Run: headless pygame with SDL's dummy video driver; simulated clock (each Clock.tick advances the game by its frame time, no real sleeping); random seed 0; keys injected as events and as key.get_pressed() state; no mouse input.
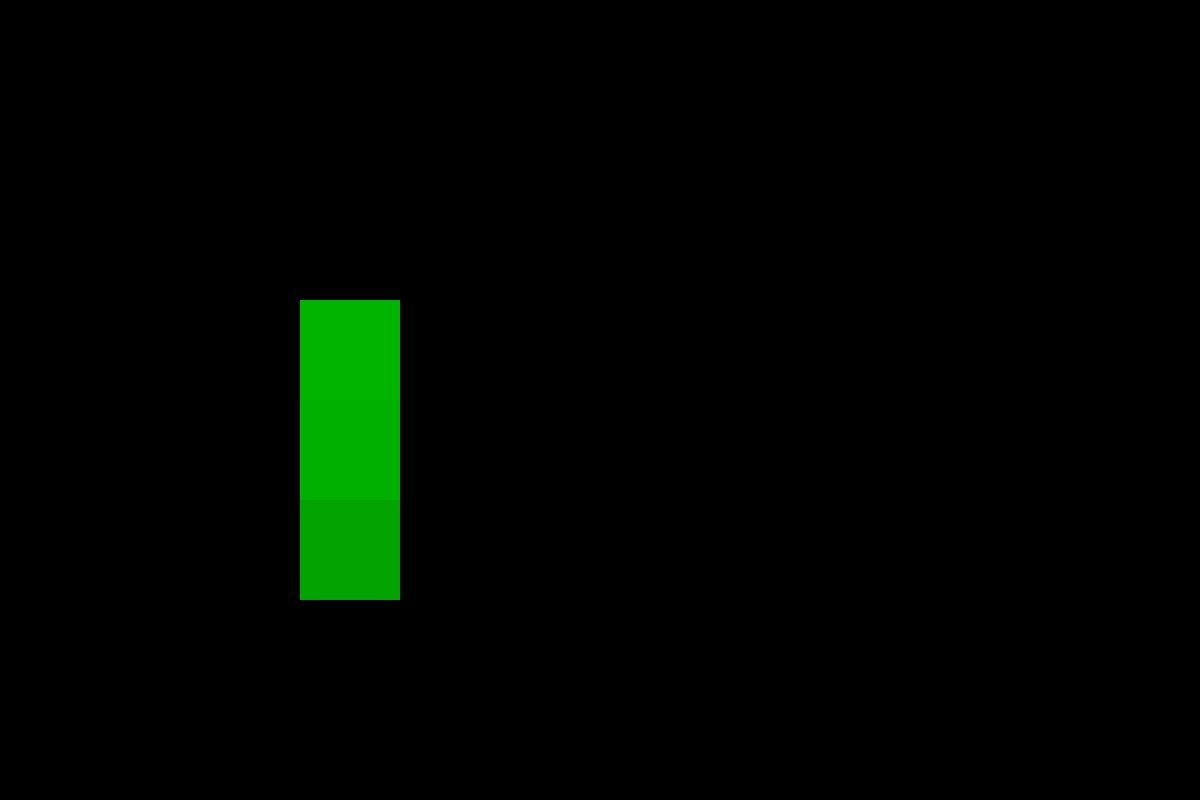
Frame 1 of 4 · flips 1–60 · no input
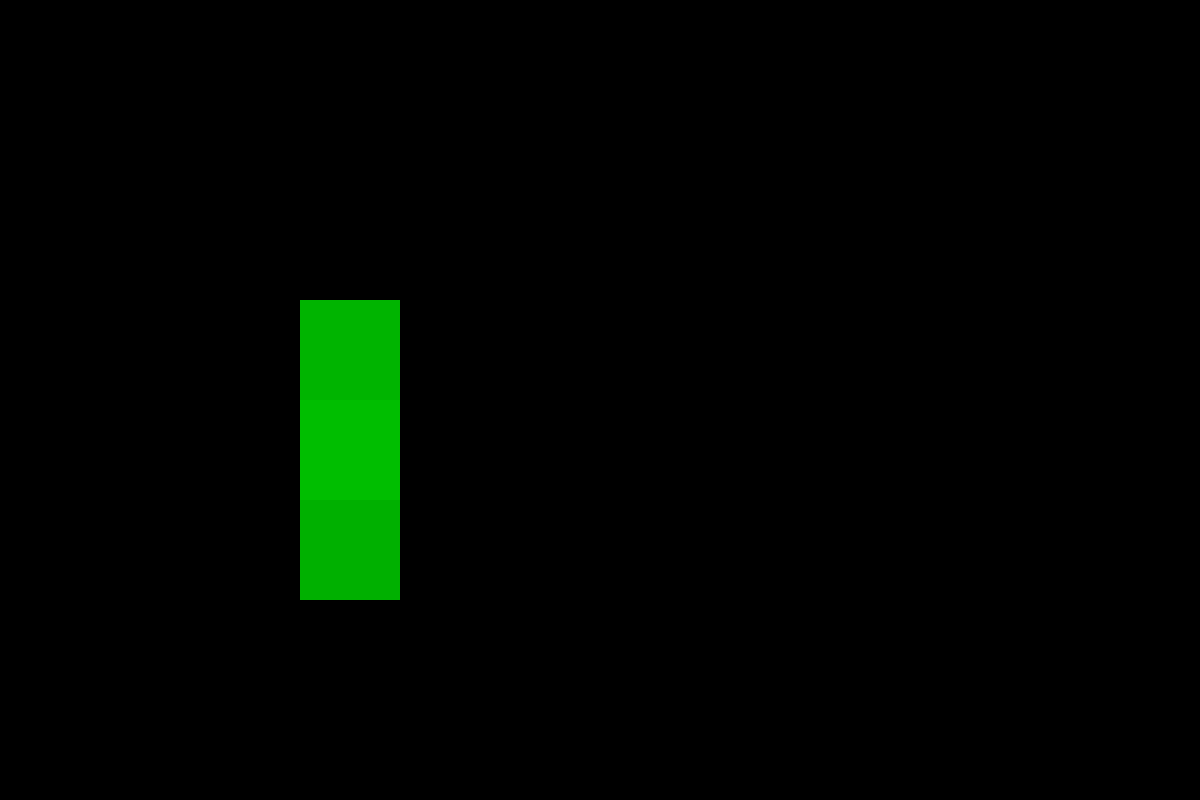
Frame 2 of 4 · flips 61–180 · tapped SPACE, RETURN · held RIGHT (→), D
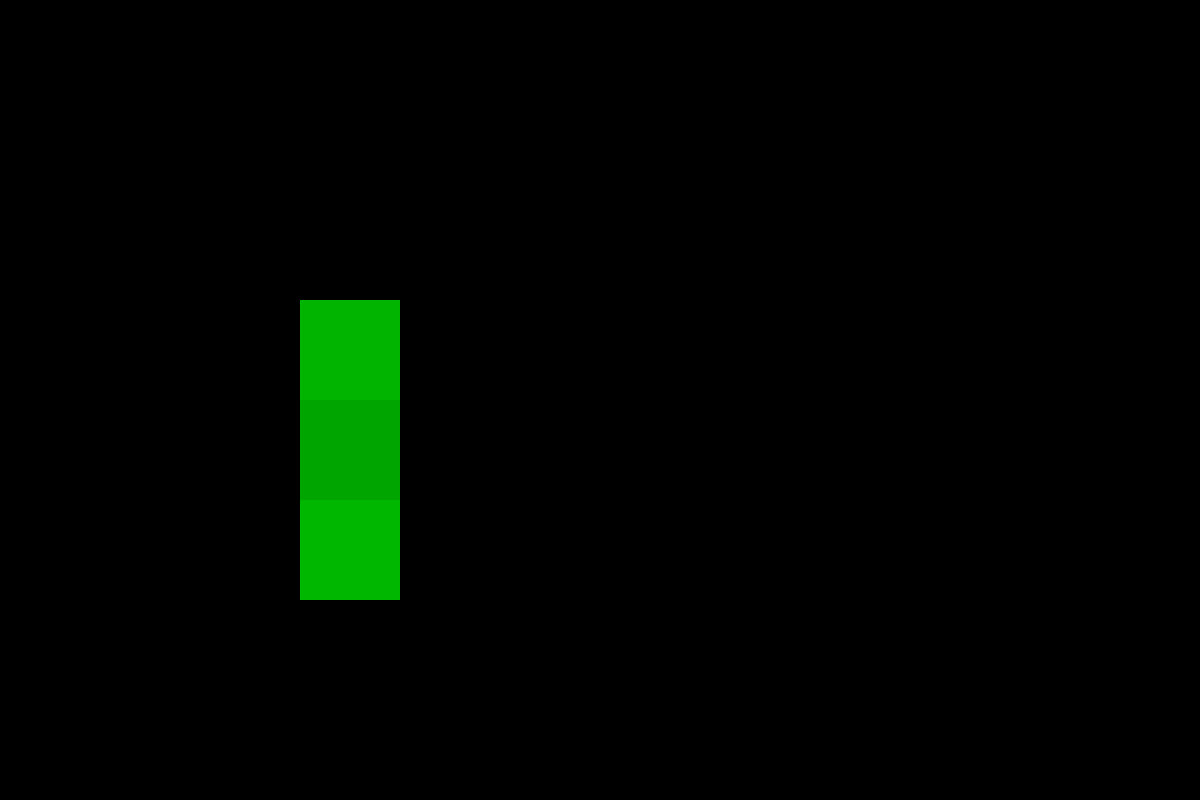
Frame 3 of 4 · flips 181–300 · held DOWN (↓), S
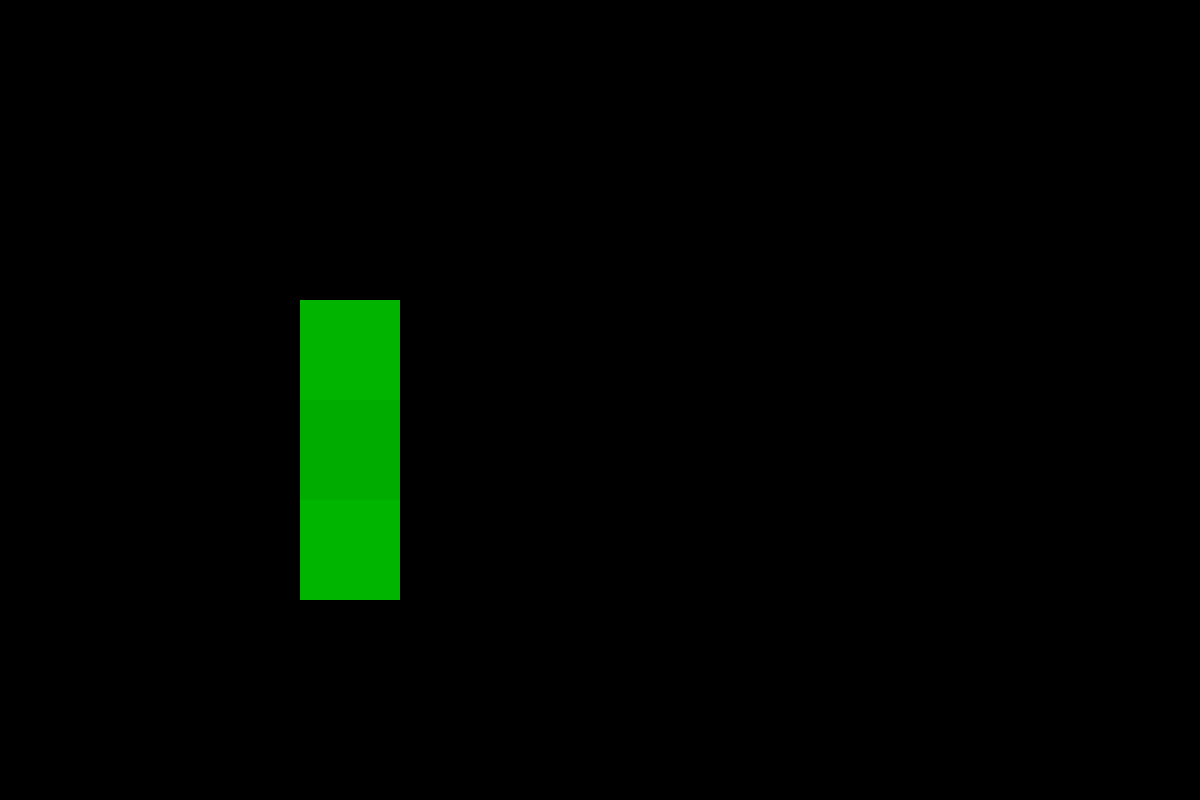
Frame 4 of 4 · flips 301–420 · held LEFT (←), A, UP (↑), W

The pygame program that drew these frames:

import pygame
import random

width = 12
height = 8
scale = 100
row = int(height / 2)
coloms = int(width / 2)
print(row)
print(coloms)

map = {}

forest_color = 'green'
desert_color = 'jelow'
mountain_color = 'blue'

for i in range(row):
    for j in range(coloms):
        map[i, j] = {'forest_strength': None, 'desert_strength': None, 'mountain_strength': None}




forest_seed_pos = (random.randint(0, row-1), random.randint(0, coloms-1))
map[forest_seed_pos]['forest_strength'] = 100
desert_seed_pos = (random.randint(0, row-1), random.randint(0, coloms-1))
map[desert_seed_pos]['desert_strength'] = 100
mountain_seed_pos = (random.randint(0, row-1), random.randint(0, coloms-1))
map[mountain_seed_pos]['mountain_strength'] = 100

print(forest_seed_pos)
print(desert_seed_pos)
print(mountain_seed_pos)


finished = False
f = 0





pygame.init()
screen = pygame.display.set_mode((width * scale, height * scale))
game_run = True
while game_run:
    for event in pygame.event.get():# event loop
        if event.type == pygame.QUIT:# checks if quit
            pygame.quit()

    screen.fill('black')

    f += 1
    finished = True
    for tile in map:
        average = 0
        n = 0
        for x in range(tile[0] - 1, tile[0] + 1):
            for y in range(tile[1] - 1, tile[1] + 1):
                if (x, y) != tile and (x, y) in map and map[(x, y)]['forest_strength'] != None:
                    average += map[(x, y)]['forest_strength']
                    n += 1
        if average != 0:
            average /= n
            map[tile]['forest_strength'] = average + random.randint(-10, 10)
        if map[tile]['forest_strength'] == None:
            finished = False
    print(finished)
    print(' ')

    for i in map:
        if map[i]['forest_strength'] != None:
            pygame.draw.rect(screen, (0, int(180 * map[i]['forest_strength'] / 100), 0), pygame.Rect((i[0]*scale, i[1]*scale), (scale, scale)))

    pygame.display.update()
